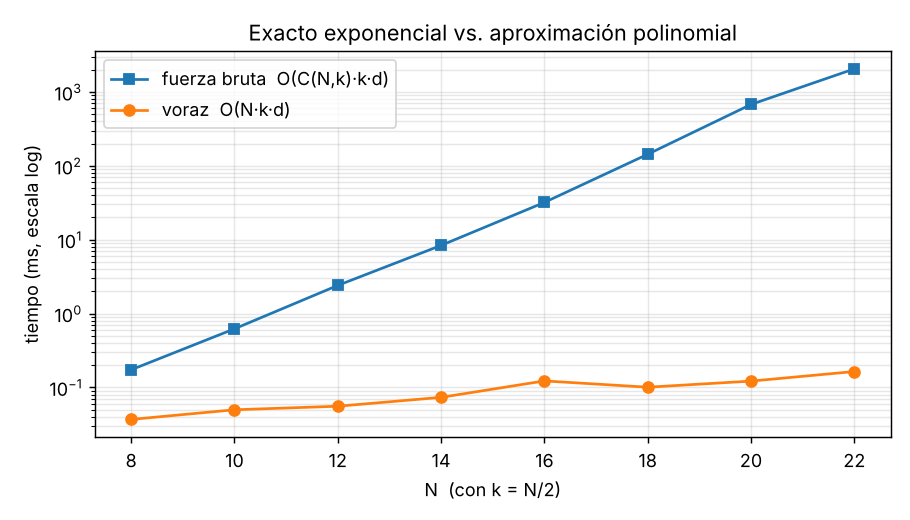

The data file committed next to this chart (first rows):
N, k, C(N,k), t_voraz_s, t_fuerza_bruta_s, razon
8, 4, 70, 3.68579999872054e-05, 0.0001731, 1.0
10, 5, 252, 4.979099998081438e-05, 0.0006211, 1.0
12, 6, 924, 5.55990000066231e-05, 0.002403, 0.9971
14, 7, 3432, 7.333499996775572e-05, 0.008363, 1
16, 8, 12870, 0.0001224, 0.03194, 0.994
18, 9, 48620, 0.0001006, 0.1433, 0.9842
20, 10, 184756, 0.0001217, 0.6768, 0.9789
22, 11, 705432, 0.000164, 2.053, 1.0
